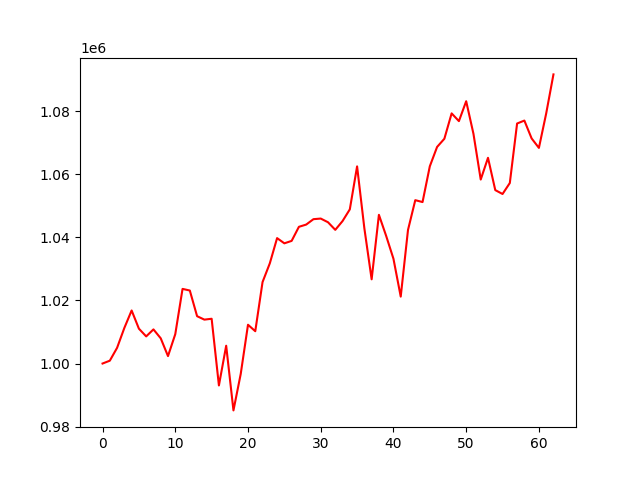

Data behind this chart, as committed beside it:
account_value, date, daily_return
1000000, 2021-01-04, 
1000900, 2021-01-05, 0.0008999
1004984, 2021-01-06, 0.00408
1011291, 2021-01-07, 0.006276
1016815, 2021-01-08, 0.005462
1011042, 2021-01-11, -0.005677
1008600, 2021-01-12, -0.002415
1010818, 2021-01-13, 0.002199
1007992, 2021-01-14, -0.002795
1002357, 2021-01-15, -0.00559
1009305, 2021-01-19, 0.006931
1023655, 2021-01-20, 0.01422
1023136, 2021-01-21, -0.0005072
1015002, 2021-01-22, -0.00795
1013913, 2021-01-25, -0.001073
1014189, 2021-01-26, 0.0002725
993055, 2021-01-27, -0.02084
1005641, 2021-01-28, 0.01267
985146, 2021-01-29, -0.02038
996701, 2021-02-01, 0.01173
1012292, 2021-02-02, 0.01564
1010241, 2021-02-03, -0.002025
1025814, 2021-02-04, 0.01542
1031760, 2021-02-05, 0.005796
1039746, 2021-02-08, 0.007741
1038095, 2021-02-09, -0.001588
1038867, 2021-02-10, 0.0007432
1043327, 2021-02-11, 0.004293
1044038, 2021-02-12, 0.0006814
1045750, 2021-02-16, 0.00164
1045944, 2021-02-17, 0.0001856
1044776, 2021-02-18, -0.001117
1042367, 2021-02-19, -0.002306
1045146, 2021-02-22, 0.002666
1048863, 2021-02-23, 0.003556
1062479, 2021-02-24, 0.01298
1042849, 2021-02-25, -0.01848
1026689, 2021-02-26, -0.0155
1047132, 2021-03-01, 0.01991
1040421, 2021-03-02, -0.006409
1033206, 2021-03-03, -0.006934
1021210, 2021-03-04, -0.01161
1042335, 2021-03-05, 0.02069
1051773, 2021-03-08, 0.009055
1051172, 2021-03-09, -0.0005716
1062513, 2021-03-10, 0.01079
1068643, 2021-03-11, 0.005769
1071233, 2021-03-12, 0.002424
1079279, 2021-03-15, 0.00751
1076824, 2021-03-16, -0.002274
1083130, 2021-03-17, 0.005856
1072811, 2021-03-18, -0.009527
1058310, 2021-03-19, -0.01352
1065196, 2021-03-22, 0.006507
1054960, 2021-03-23, -0.00961
1053730, 2021-03-24, -0.001166
1057210, 2021-03-25, 0.003302
1076064, 2021-03-26, 0.01783
1077000, 2021-03-29, 0.0008703
1071335, 2021-03-30, -0.00526
... 3 more rows
